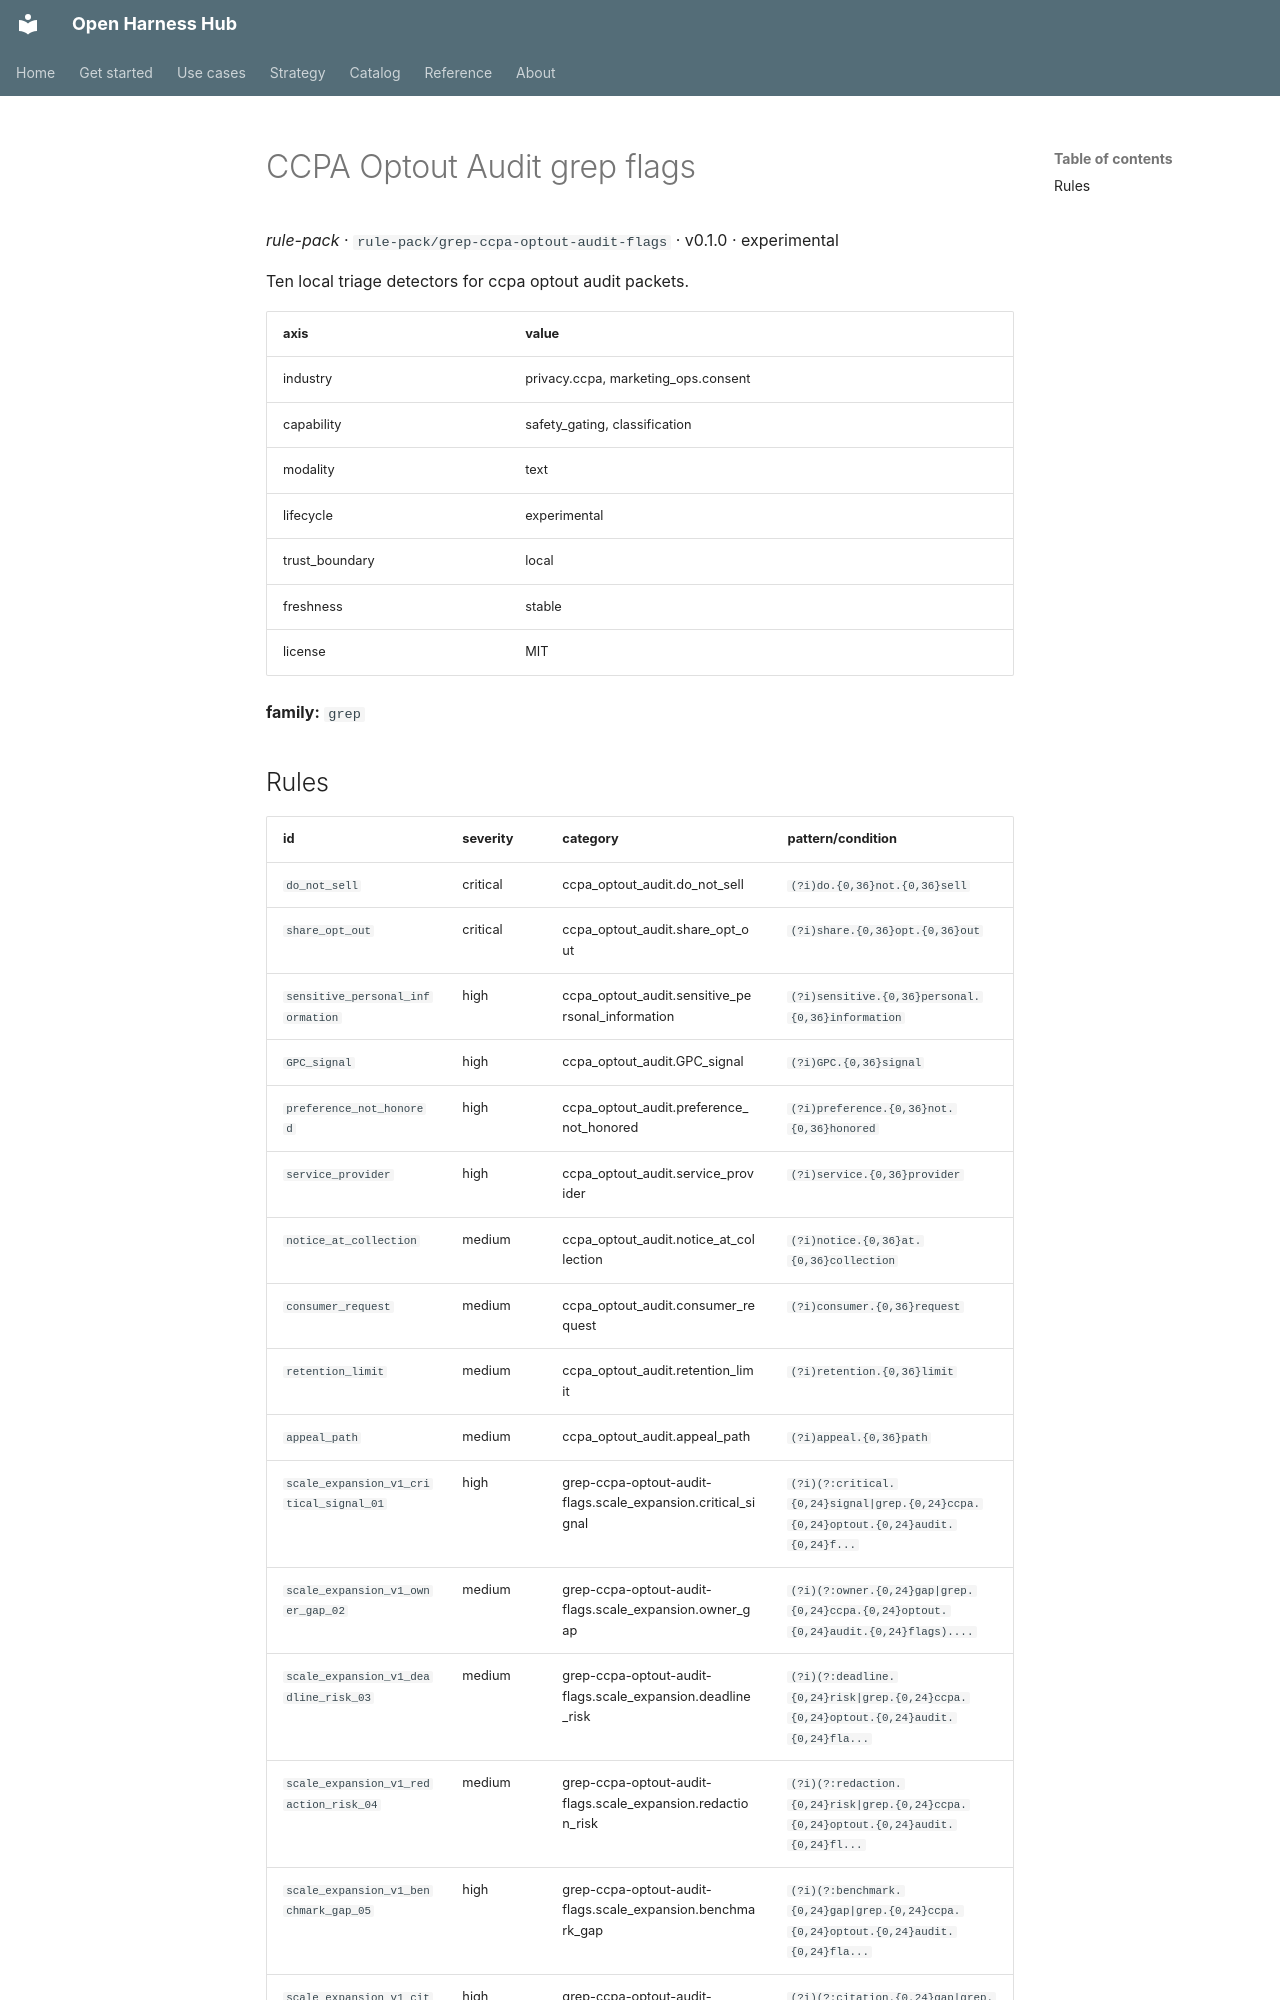

repository: Amarel-Taylor-Scott/open-harness-hub · page: catalog/rule-pack_grep-ccpa-optout-audit-flags/index.html · generator: mkdocs

# CCPA Optout Audit grep flags

*rule-pack* · `rule-pack/grep-ccpa-optout-audit-flags` · v0.1.0 · experimental

Ten local triage detectors for ccpa optout audit packets.

| axis | value |
|---|---|
| industry | privacy.ccpa, marketing_ops.consent |
| capability | safety_gating, classification |
| modality | text |
| lifecycle | experimental |
| trust_boundary | local |
| freshness | stable |
| license | MIT |



**family:** `grep`
